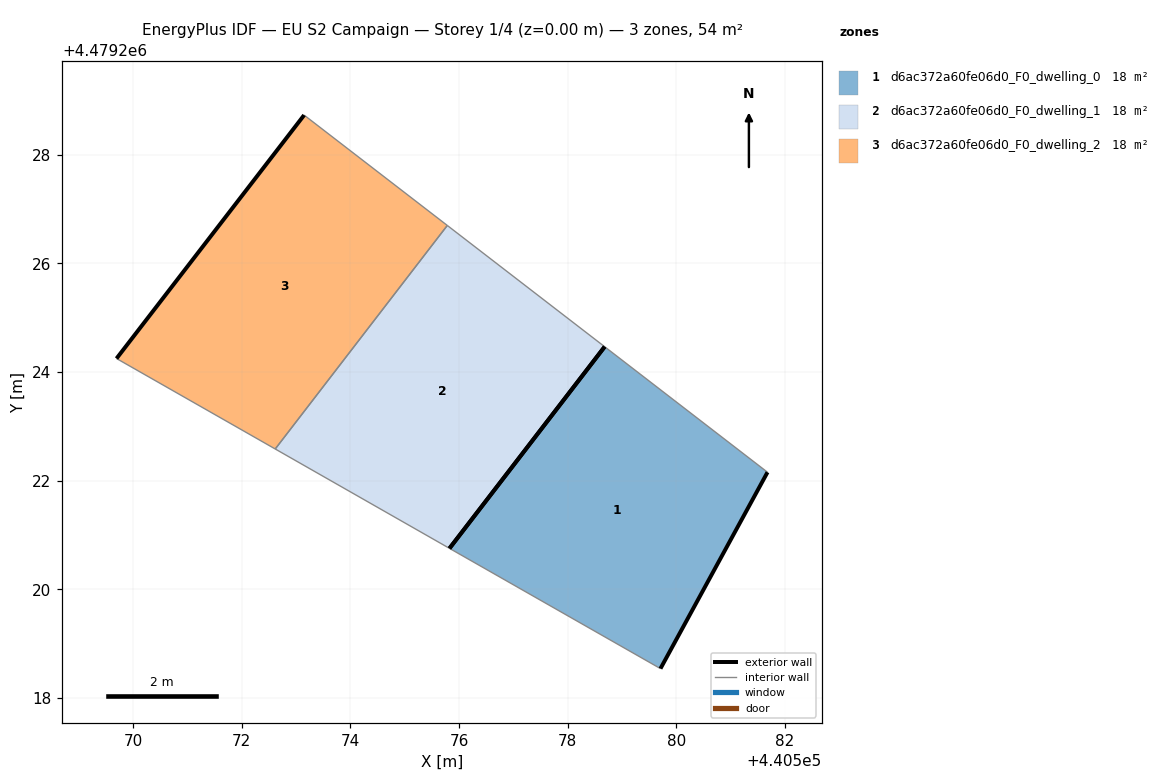
=== STOREY PLAN SPEC (per zone: floor XY polygon, exterior-wall plan segments, windows/doors) ===
zone 1: d6ac372a60fe06d0_F0_dwelling_0  (18.1 m²)
  floor: (440579.71, 4479218.54) (440581.68, 4479222.15) (440578.68, 4479224.46) (440575.83, 4479220.75)
  exterior wall: (440581.68, 4479222.15) – (440579.71, 4479218.54)  [4.1 m]
  exterior wall: (440575.83, 4479220.75) – (440578.68, 4479224.46)  [4.7 m]
  interior walls: 2
zone 2: d6ac372a60fe06d0_F0_dwelling_1  (18.1 m²)
  floor: (440575.83, 4479220.75) (440578.68, 4479224.46) (440575.78, 4479226.70) (440572.62, 4479222.58)
  exterior wall: (440578.68, 4479224.46) – (440575.83, 4479220.75)  [4.7 m]
  interior walls: 3
zone 3: d6ac372a60fe06d0_F0_dwelling_2  (18.1 m²)
  floor: (440572.62, 4479222.58) (440575.78, 4479226.70) (440573.15, 4479228.73) (440569.70, 4479224.25)
  exterior wall: (440569.70, 4479224.25) – (440573.15, 4479228.73)  [5.7 m]
  interior walls: 3

=== DERIVED (storey summary) ===
Building: EU S2 Campaign
Storey: 1 of 4  (floor level z = 0.00 m)
Storey gross floor area: 54.2 m²
Zones on this storey: 3
  - d6ac372a60fe06d0_F0_dwelling_0: floor 18.1 m²; exterior wall 8.8 m (26.4 m²); WWR 0.0%
  - d6ac372a60fe06d0_F0_dwelling_1: floor 18.1 m²; exterior wall 4.7 m (14.0 m²); WWR 0.0%
  - d6ac372a60fe06d0_F0_dwelling_2: floor 18.1 m²; exterior wall 5.7 m (17.0 m²); WWR 0.0%
Zone adjacency (shared interzone walls):
  - d6ac372a60fe06d0_F0_dwelling_1 ↔ d6ac372a60fe06d0_F0_dwelling_2